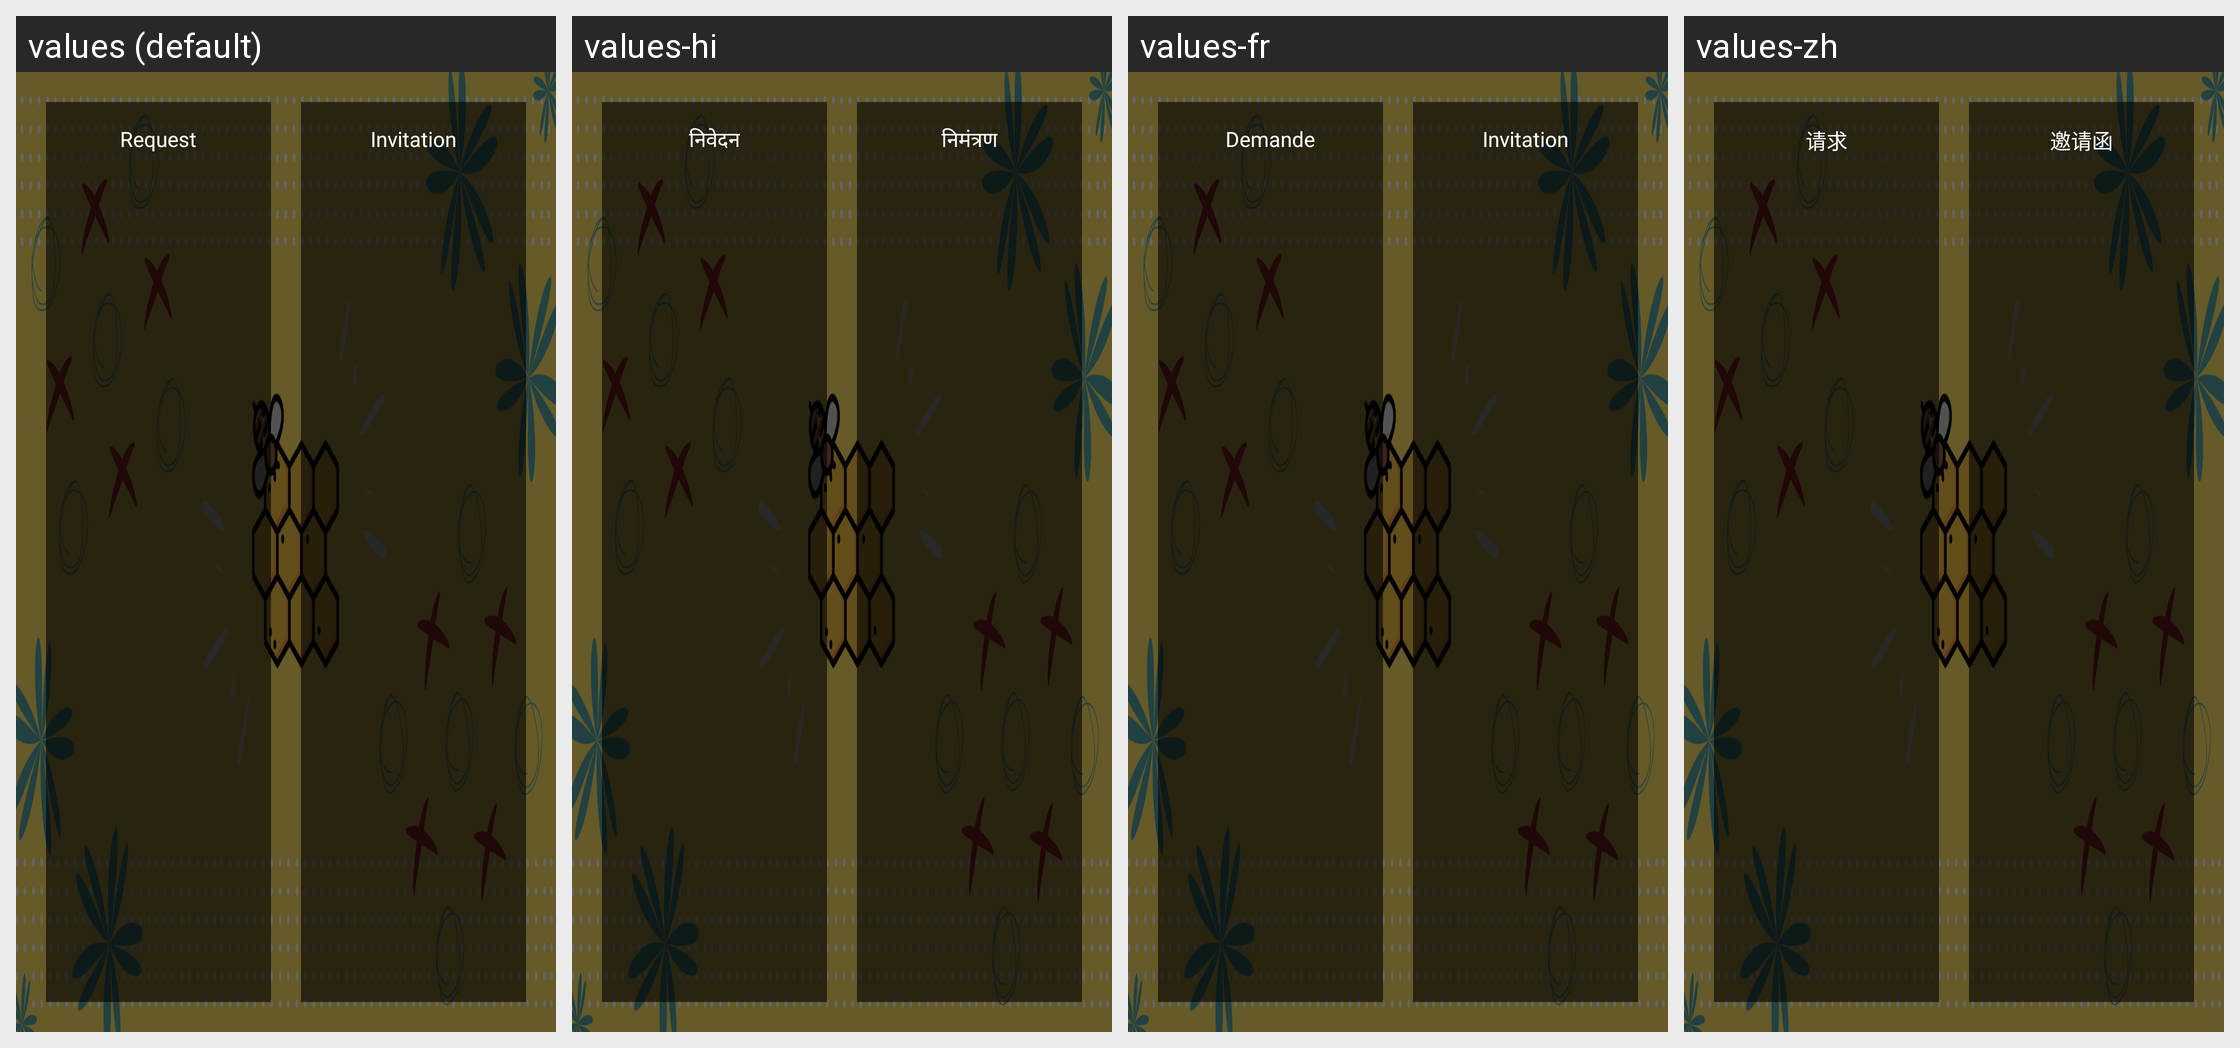

Here is an Android app screen in its default locale and in the app's own translations. Write out the translated-string differences for the strings that appear on this screen.
Android screen res/layout/fragment_invitation.xml rendered under 4 locales, left to right: values (default), values-hi, values-fr, values-zh. Device: Nexus 5 (rendered at 1080×1920; each locale shown at half size, 540×960, under a caption strip naming it); theme AppTheme.
Strings drawn on this screen, with the default value and each locale's value (text and hints the layout hard-codes, and strings that could not be matched under every locale, appear in the picture but are not listed):

request
  values: Request
  values-hi: निवेदन
  values-fr: Demande
  values-zh: 请求

invitation
  values: Invitation
  values-hi: निमंत्रण
  values-fr: Invitation
  values-zh: 邀请函
